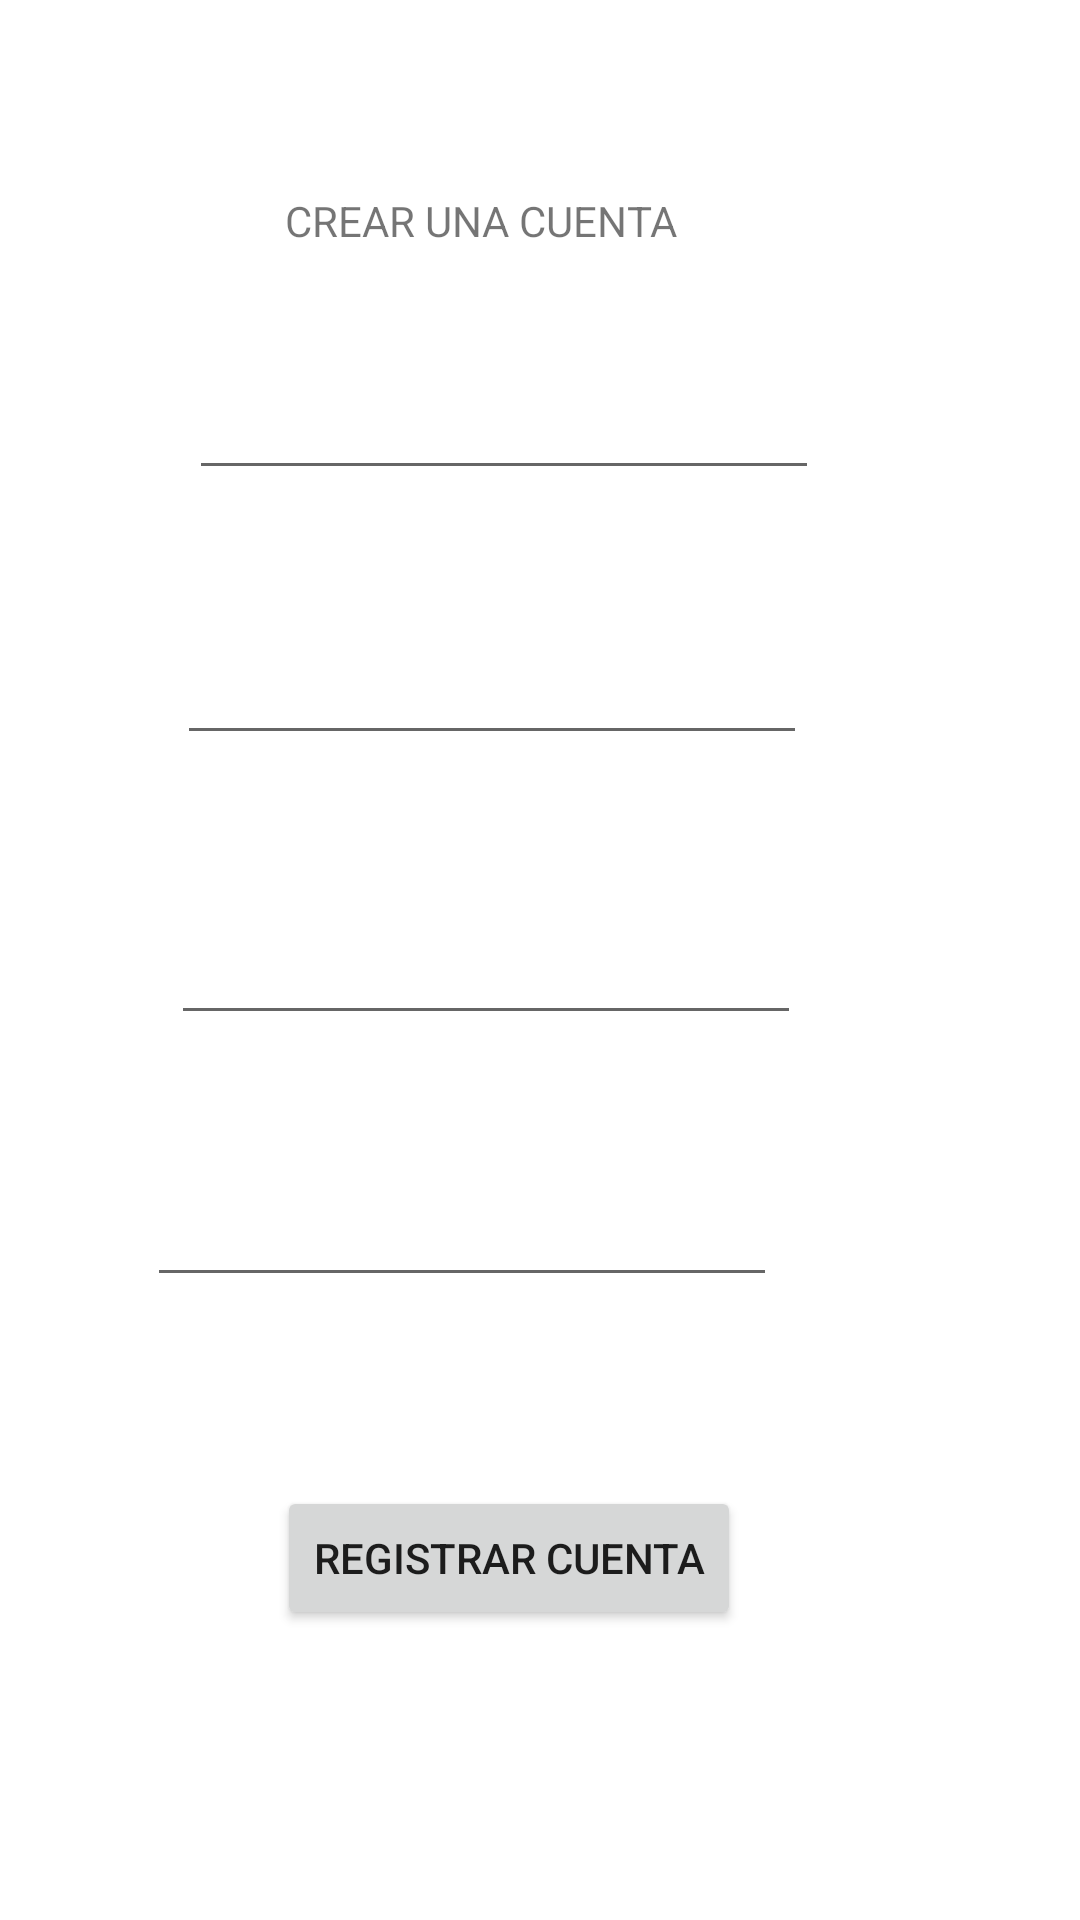

Android layout source for this screen:
<!-- AndroidManifest.xml: application theme Theme.PC2_DAM_LaTorre -->
<!-- res/layout/activity_registro.xml -->
<?xml version="1.0" encoding="utf-8"?>
<androidx.constraintlayout.widget.ConstraintLayout xmlns:android="http://schemas.android.com/apk/res/android"
    xmlns:app="http://schemas.android.com/apk/res-auto"
    xmlns:tools="http://schemas.android.com/tools"
    android:layout_width="match_parent"
    android:layout_height="match_parent"
    tools:context=".RegistroActivity">

    <TextView
        android:id="@+id/textView2"
        android:layout_width="wrap_content"
        android:layout_height="wrap_content"
        android:layout_marginStart="32dp"
        android:layout_marginTop="64dp"
        android:text="CREAR UNA CUENTA"
        app:layout_constraintStart_toStartOf="@+id/etDNIRegistro"
        app:layout_constraintTop_toTopOf="parent" />

    <EditText
        android:id="@+id/etDNIRegistro"
        android:layout_width="wrap_content"
        android:layout_height="wrap_content"
        android:layout_marginTop="39dp"
        android:layout_marginEnd="87dp"
        android:ems="10"
        android:inputType="textPersonName"
        app:layout_constraintEnd_toEndOf="parent"
        app:layout_constraintTop_toBottomOf="@+id/textView2" />

    <EditText
        android:id="@+id/etNombreRegistro"
        android:layout_width="wrap_content"
        android:layout_height="wrap_content"
        android:layout_marginTop="47dp"
        android:layout_marginEnd="4dp"
        android:ems="10"
        android:inputType="textPersonName"
        app:layout_constraintEnd_toEndOf="@+id/etDNIRegistro"
        app:layout_constraintTop_toBottomOf="@+id/etDNIRegistro" />

    <EditText
        android:id="@+id/etPasswordRegistro"
        android:layout_width="wrap_content"
        android:layout_height="wrap_content"
        android:layout_marginTop="52dp"
        android:layout_marginEnd="2dp"
        android:ems="10"
        android:inputType="textPersonName"
        app:layout_constraintEnd_toEndOf="@+id/etNombreRegistro"
        app:layout_constraintTop_toBottomOf="@+id/etNombreRegistro" />

    <EditText
        android:id="@+id/etPasswordRepetition"
        android:layout_width="wrap_content"
        android:layout_height="wrap_content"
        android:layout_marginTop="46dp"
        android:layout_marginEnd="8dp"
        android:ems="10"
        android:inputType="textPersonName"
        app:layout_constraintEnd_toEndOf="@+id/etPasswordRegistro"
        app:layout_constraintTop_toBottomOf="@+id/etPasswordRegistro" />

    <Button
        android:id="@+id/btnRegistro"
        android:layout_width="wrap_content"
        android:layout_height="wrap_content"
        android:layout_marginTop="63dp"
        android:layout_marginEnd="12dp"
        android:text="Registrar cuenta"
        app:layout_constraintEnd_toEndOf="@+id/etPasswordRepetition"
        app:layout_constraintTop_toBottomOf="@+id/etPasswordRepetition" />
</androidx.constraintlayout.widget.ConstraintLayout>
<!-- resources referenced by this layout -->
<resources>
  <style name="Theme.PC2_DAM_LaTorre" parent="Theme.MaterialComponents.DayNight.DarkActionBar">
          
          <item name="colorPrimary">@color/purple_500</item>
          <item name="colorPrimaryVariant">@color/purple_700</item>
          <item name="colorOnPrimary">@color/white</item>
          
          <item name="colorSecondary">@color/teal_200</item>
          <item name="colorSecondaryVariant">@color/teal_700</item>
          <item name="colorOnSecondary">@color/black</item>
          
          <item name="android:statusBarColor">?attr/colorPrimaryVariant</item>
          
      </style>
  <!-- not gathered from this repository: default colours our renderer supplied (Android Studio template values) -->
  <color name="purple_500">#FF6200EE</color>
  <color name="purple_700">#FF3700B3</color>
  <color name="teal_200">#FF03DAC5</color>
  <color name="teal_700">#FF018786</color>
  <color name="black">#FF000000</color>
  <color name="white">#FFFFFFFF</color>
</resources>
